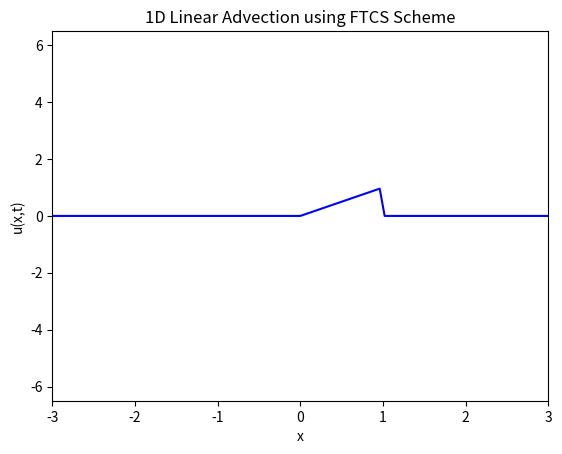
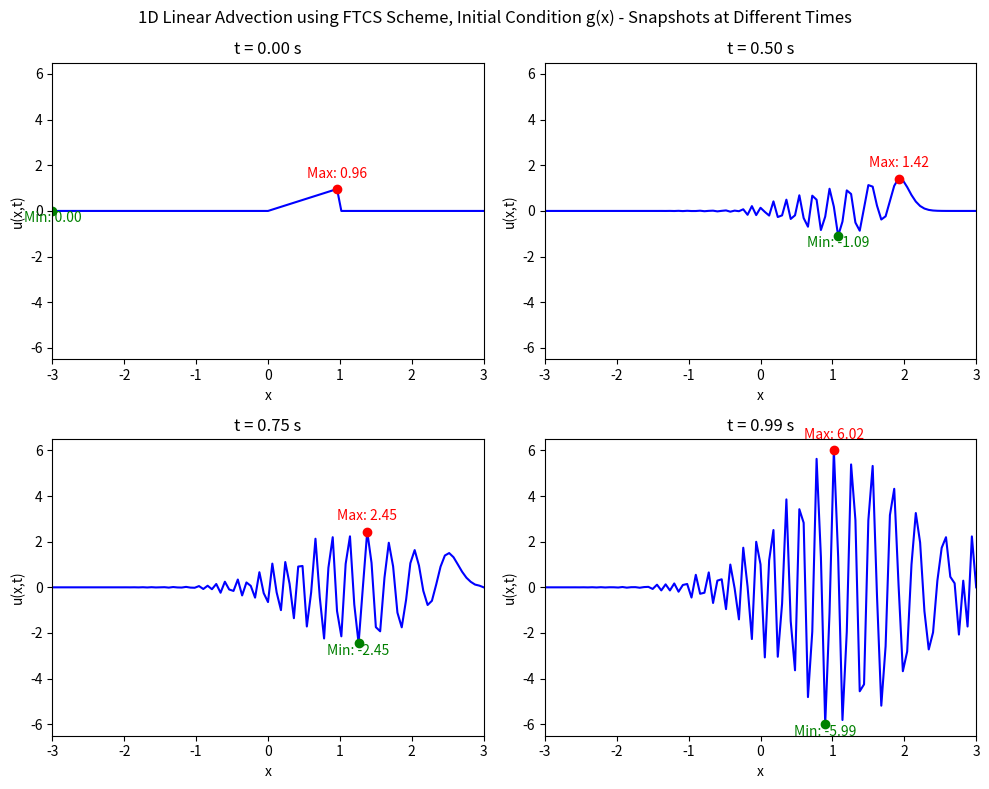

These figures' Python source, in order:
# Solving the 1D linear advection equation using the FTCS scheme
import numpy as np
import matplotlib.pyplot as plt
import matplotlib.animation as animation

# Function to implement the FTCS scheme
# Initial condition case 1: u(x,0) = f(x) = exp(-1/(1-x**2)) for |x| < 1, 0 otherwise
# Initial condition case 2: u(x,0) = g(x) = x for 0 < x < 1, 0 otherwise
# Domain: x in [-xf, xf], t in [0, tf]
# Boundary conditions: u(-xf,t) = 0, u(xf,t) = 0
# Define x = 0 at the center of the domain
def ftcs_advection(xf, nx, tf, nt, c):
    # Spatial discretisation
    x = np.linspace(-xf, xf, nx)
    dx = x[1] - x[0]
    
    # Temporal discretisation
    dt = tf / nt
    
    # Initialize the solution array
    # u = u(t, x)
    u = np.zeros((nt, nx))
    
    # Initial condition
    # Index variable for spatial position is l
    for l in range(nx):
        # Case 1: f(x)
        # if abs(x[l]) < 1:
        #     u[0, l] = np.exp(-1 / (1 - x[l]**2))
        # else:
        #     u[0, l] = 0.0
        # Case 2: g(x)
        if 0 < x[l] < 1:
            u[0, l] = x[l]
        else:
            u[0, l] = 0.0
    
    # FTCS scheme
    # Index variable for time is n
    for n in range(0, nt - 1):
        for l in range(1, nx - 1):
            u[n + 1, l] = u[n, l] - (c * dt / (2 * dx)) * (u[n, l + 1] - u[n, l - 1])
        
        # Boundary conditions
        u[n + 1, 0] = 0.0
        u[n + 1, -1] = 0.0
    
    return x, u

# Parameters
xf = 3.0      # Spatial domain limit
nx = 101      # Number of spatial points
tf = 1.0      # Final time
nt = 200      # Number of time steps
c = 2.5       # Wave speed

# Run the FTCS advection solver
x, u = ftcs_advection(xf, nx, tf, nt, c)

# Animation of the results
# Also make a mark of the maximum and minimum values of u at each time step, with text labels
fig, ax = plt.subplots()
line, = ax.plot(x, u[0, :], color='b')
max_point, = ax.plot([], [], 'ro')  # Point for maximum
min_point, = ax.plot([], [], 'go')  # Point for minimum
max_text = ax.text(0, 0, '', fontsize=10, color='red', ha='center')
min_text = ax.text(0, 0, '', fontsize=10, color='green', ha='center')
ax.set_xlim(-xf, xf)
# ax.set_ylim(-0.85, 0.85) # Case 1
ax.set_ylim(-6.5, 6.5) # Case 2
ax.set_xlabel('x')
ax.set_ylabel('u(x,t)')
ax.set_title('1D Linear Advection using FTCS Scheme')
def update(frame):
    # Update the main line
    line.set_ydata(u[frame, :])
    # Update max and min points
    max_idx = np.argmax(u[frame, :])
    min_idx = np.argmin(u[frame, :])
    max_point.set_data([x[max_idx]], [u[frame, max_idx]])
    min_point.set_data([x[min_idx]], [u[frame, min_idx]])
    # Update text labels
    max_text.set_position((x[max_idx], u[frame, max_idx] + 0.50))
    max_text.set_text(f'Max: {u[frame, max_idx]:.2f}')
    min_text.set_position((x[min_idx], u[frame, min_idx] - 0.50))
    min_text.set_text(f'Min: {u[frame, min_idx]:.2f}')
    ax.set_title(f'1D Linear Advection using FTCS Scheme\nt = {frame * (tf / nt):.2f} s')
    return line, max_point, min_point, max_text, min_text
ani = animation.FuncAnimation(fig, update, frames=nt, blit=False, interval=50)
plt.show()


# Plot specific time snapshots along with the max and min values
# Make 4 subplots on one figure
# Choose to plot at t = 0, tf/2, 3tf/4, tf
time_snapshots = [0, nt // 2, 3 * nt // 4, nt - 1]
fig2, axs = plt.subplots(2, 2, figsize=(10, 8))
for i, t in enumerate(time_snapshots):
    ax = axs[i // 2, i % 2]
    ax.plot(x, u[t, :], color='b')
    ax.plot(x[np.argmax(u[t, :])], u[t, np.argmax(u[t, :])], 'ro')  # Max point
    ax.plot(x[np.argmin(u[t, :])], u[t, np.argmin(u[t, :])], 'go')  # Min point
    ax.text(x[np.argmax(u[t, :])], u[t, np.argmax(u[t, :])] + 0.50,
            f'Max: {u[t, np.argmax(u[t, :])]:.2f}', fontsize=10, color='red', ha='center') # Max label
    ax.text(x[np.argmin(u[t, :])], u[t, np.argmin(u[t, :])] - 0.50,
            f'Min: {u[t, np.argmin(u[t, :])]:.2f}', fontsize=10, color='green', ha='center') # Min label
    ax.set_title(f't = {t * (tf / nt):.2f} s')
    ax.set_xlabel('x')
    ax.set_ylabel('u(x,t)')
    ax.set_xlim(-xf, xf)
    # ax.set_ylim(-0.85, 0.85) # Case 1
    ax.set_ylim(-6.5, 6.5) # Case 2
fig2.suptitle('1D Linear Advection using FTCS Scheme, Initial Condition g(x) - Snapshots at Different Times')
plt.tight_layout()
plt.show()